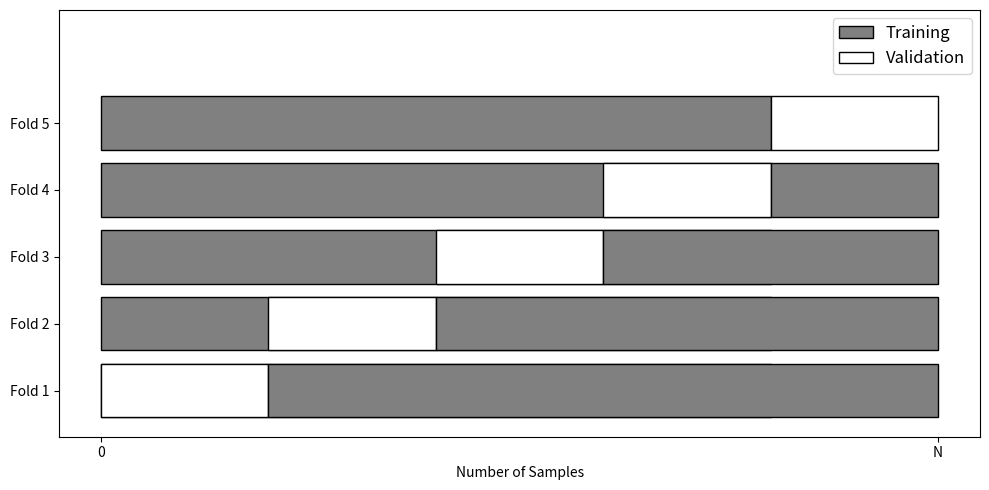

This figure's Python source:
import matplotlib.pyplot as plt
import numpy as np

# Number of folds
num_folds = 5

# Create an array to represent the entire dataset
data = np.ones(100)

# Create colors for training and validation
colors = ["#808080", "#FFFFFF"] # gray, white

fig, ax = plt.subplots(figsize=(10, 5))

# Adjust the data representation for horizontal bars with black contour
for i in range(num_folds):
    # Calculate the start and end indices for the validation set in the current fold
    val_start = i * (data.shape[0] // num_folds)
    val_end = val_start + (data.shape[0] // num_folds)
    
    # Create masks for training and validation sets
    train_mask = np.ones(data.shape, dtype=bool)
    train_mask[val_start:val_end] = 0
    val_mask = ~train_mask
    
    # Plot the training and validation bars horizontally with black contour
    ax.barh(i, np.sum(train_mask), color=colors[0], edgecolor='black', label="Training" if i == 0 else "")
    ax.barh(i, np.sum(val_mask), left=val_start, color=colors[1], edgecolor='black', label="Validation" if i == 0 else "")
    
    # Adding the training color to the end portion of bars 1 to 4
    if i < num_folds - 1:
        ax.barh(i, data.shape[0] - val_end, left=val_end, color=colors[0], edgecolor='black')

# add another bar, completely white
ax.barh(num_folds, data.shape[0], color=colors[1])

# st x axis limits
ax.set_xlim([-5, data.shape[0]+5])

# Setting the title and labels
# ax.set_title("5-Fold Cross Validation")
ax.set_yticks(range(num_folds))
ax.set_yticklabels([f"Fold {i+1}" for i in range(num_folds)])
ax.set_xlabel("Number of Samples")
ax.set_xticks([0, data.shape[0]])
ax.set_xticklabels([0, "N"])
ax.legend(loc="upper right", prop={'size': 12})  # Enlarged legend

# Display the plot
plt.tight_layout()
plt.show()